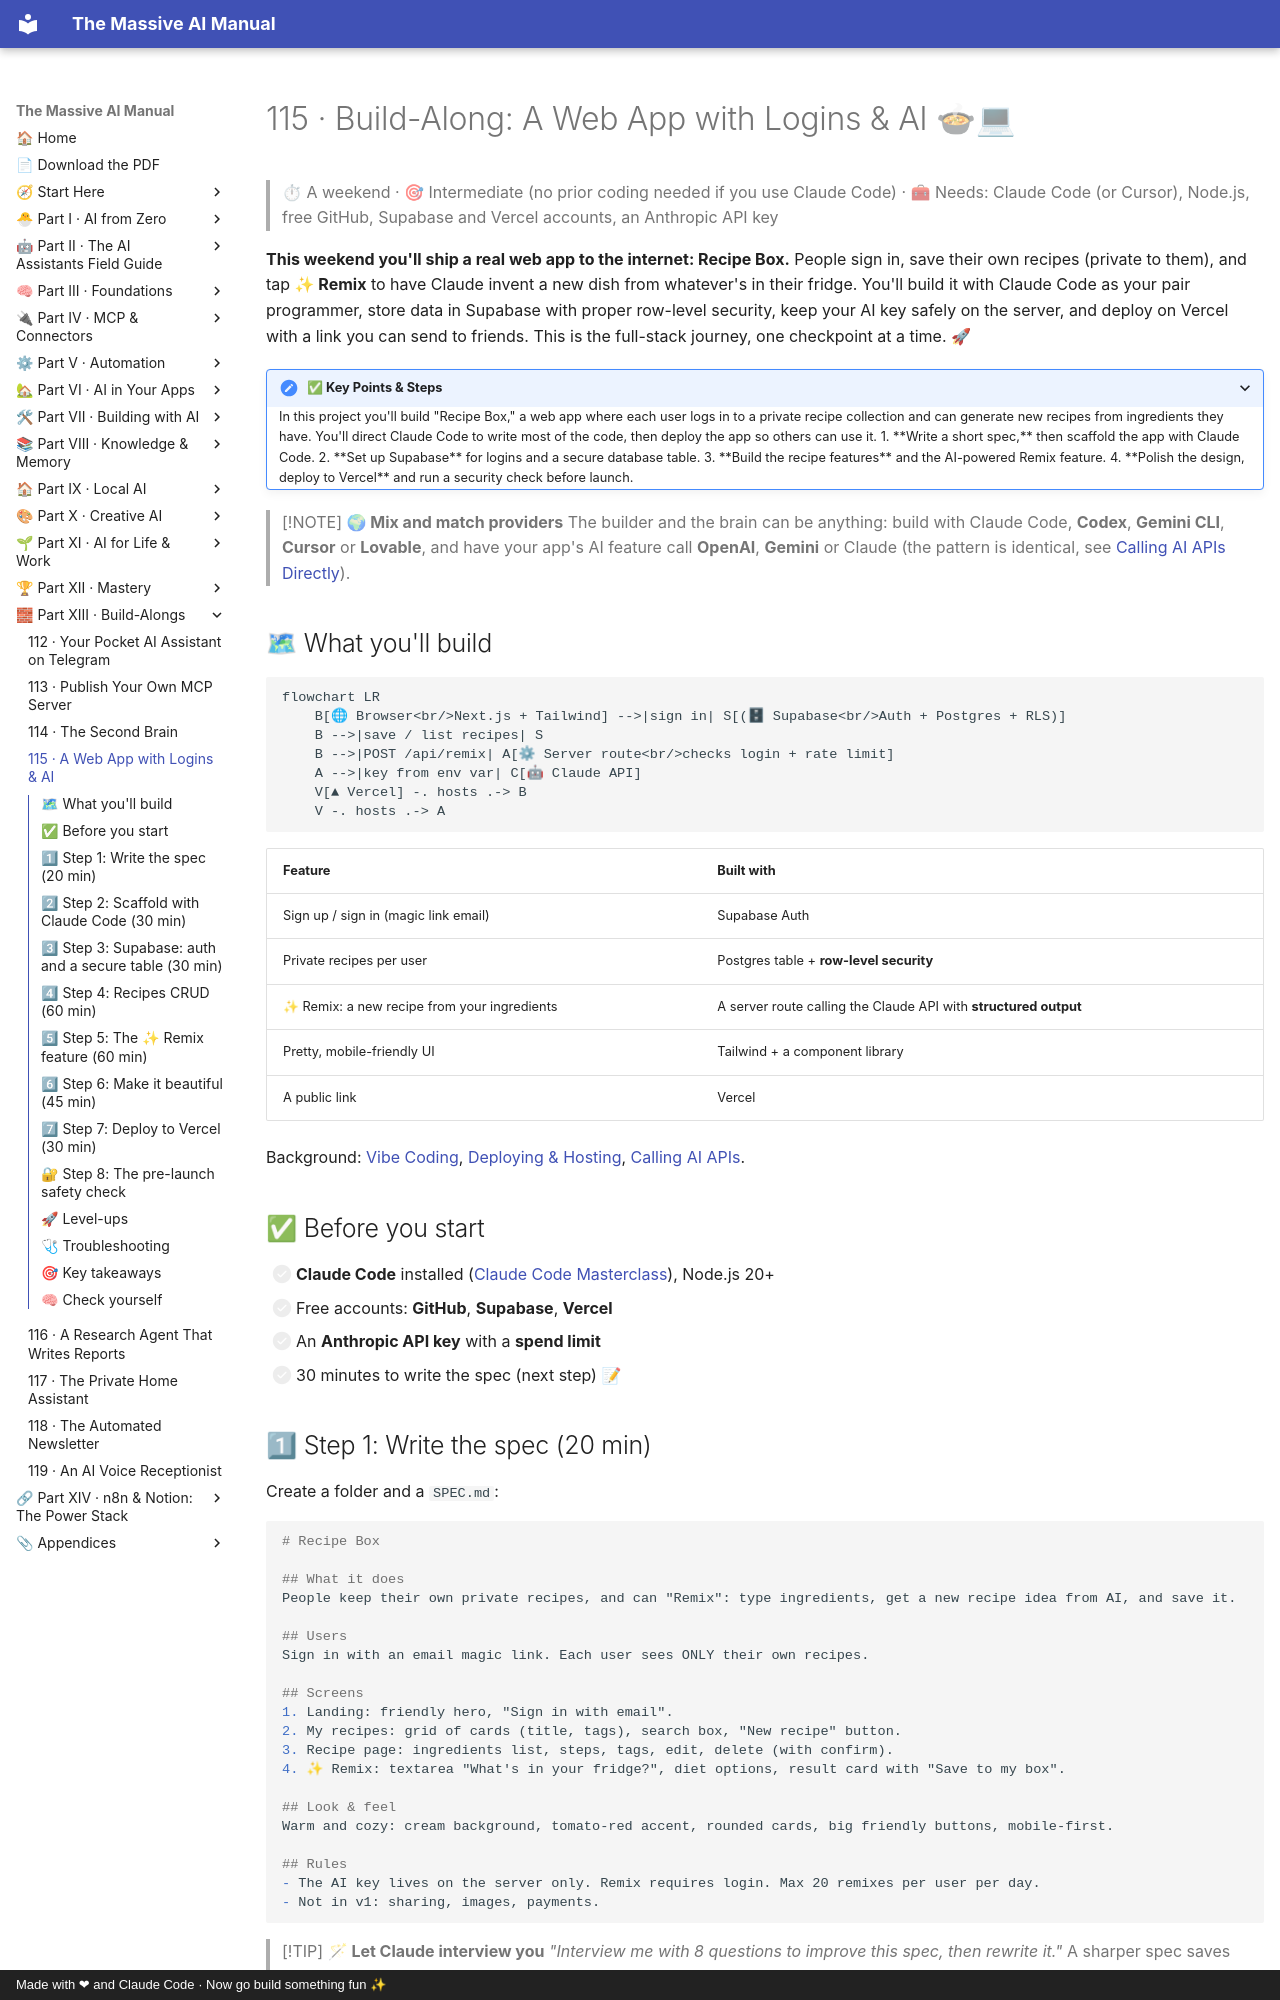

repository: Axmann8/AI_For_Advanced_Beginners · page: part-13-build-alongs/115-build-along-web-app-with-ai/index.html · generator: mkdocs · copyright: Made with ❤ and Claude Code · Now go build something fun ✨

# 115 · Build-Along: A Web App with Logins & AI 🍲💻

> ⏱ A weekend · 🎯 Intermediate (no prior coding needed if you use Claude Code) · 🧰 Needs: Claude Code (or Cursor), Node.js, free GitHub, Supabase and Vercel accounts, an Anthropic API key

**This weekend you'll ship a real web app to the internet: Recipe Box.** People sign in, save their own recipes (private to
them), and tap **✨ Remix** to have Claude invent a new dish from whatever's in their fridge. You'll build it with Claude Code
as your pair programmer, store data in Supabase with proper row-level security, keep your AI key safely on the server, and
deploy on Vercel with a link you can send to friends. This is the full-stack journey, one checkpoint at a time. 🚀

<details class="keypoints" open>
<summary>✅ Key Points & Steps</summary>

In this project you'll build "Recipe Box," a web app where each user logs in to a private recipe collection and can generate new recipes from ingredients they have. You'll direct Claude Code to write most of the code, then deploy the app so others can use it.

1. **Write a short spec,** then scaffold the app with Claude Code.
2. **Set up Supabase** for logins and a secure database table.
3. **Build the recipe features** and the AI-powered Remix feature.
4. **Polish the design, deploy to Vercel** and run a security check before launch.

</details>

<!-- in-this-chapter -->

> [!NOTE]
> **🌍 Mix and match providers**
> The builder and the brain can be anything: build with Claude Code, **Codex**, **Gemini CLI**, **Cursor** or
> **Lovable**, and have your app's AI feature call **OpenAI**, **Gemini** or Claude (the pattern is identical, see
> [Calling AI APIs Directly](../part-7-building-with-ai/67-calling-ai-apis.md#-the-same-first-call-with-openai-gemini--friends)).

## 🗺 What you'll build

```mermaid
flowchart LR
    B[🌐 Browser<br/>Next.js + Tailwind] -->|sign in| S[(🗄 Supabase<br/>Auth + Postgres + RLS)]
    B -->|save / list recipes| S
    B -->|POST /api/remix| A[⚙ Server route<br/>checks login + rate limit]
    A -->|key from env var| C[🤖 Claude API]
    V[▲ Vercel] -. hosts .-> B
    V -. hosts .-> A
```

| Feature | Built with |
|---|---|
| Sign up / sign in (magic link email) | Supabase Auth |
| Private recipes per user | Postgres table + **row-level security** |
| ✨ Remix: a new recipe from your ingredients | A server route calling the Claude API with **structured output** |
| Pretty, mobile-friendly UI | Tailwind + a component library |
| A public link | Vercel |

Background: [Vibe Coding](../part-7-building-with-ai/65-vibe-coding-your-first-app.md), [Deploying & Hosting](../part-7-building-with-ai/66-deploying-and-hosting.md),
[Calling AI APIs](../part-7-building-with-ai/67-calling-ai-apis.md).

## ✅ Before you start

- [ ] **Claude Code** installed ([Claude Code Masterclass](../part-7-building-with-ai/62-claude-code-masterclass.md)), Node.js 20+
- [ ] Free accounts: **GitHub**, **Supabase**, **Vercel**
- [ ] An **Anthropic API key** with a **spend limit**
- [ ] 30 minutes to write the spec (next step) 📝
